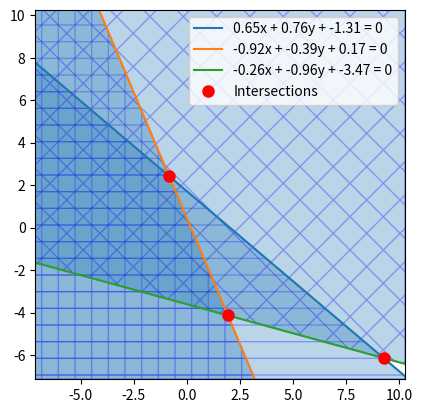

Here is the Python script that generated this plot:
import matplotlib.pyplot as plt
import numpy as np
import pandas as pd
from scipy.spatial import ConvexHull, HalfspaceIntersection


def find_halfspaces_intersection(halfspaces, interior_point):
    """
    Find the intersection of halfspaces using HalfspaceIntersection.
    :param halfspaces (numpy.ndarray): Halfspaces in the form A*x + b <= 0
    :param interior_point (numpy.ndarray): A point inside the intersection
    :return: numpy.ndarray: Vertices of the intersection polytope
    """
    return HalfspaceIntersection(halfspaces, interior_point).intersections


def generate_sample_bounded_halfspaces(n_halfspaces=3, n_dimensions=2):
    """
    Generate random bounded Halfspaces of the form A*x + b <= 0.
    By defining a Convex Hull, we can ensure that the halfspaces are bounded, so the intersections are not empty.
    The intersection of the halfspaces is guaranteed to be a convex polytope.

    :param n_halfspaces (int): Number of halfspaces to generate for each sample
    :param n_dimensions (int): Number of dimensions for the halfspaces of each sample
    :return pandas.DataFrame: DataFrame containing the halfspaces and their labels
    """
    # Generate random points
    points = np.random.uniform(-10, 10, (n_halfspaces, n_dimensions))

    # Create a convex hull from the points
    hull = ConvexHull(points)

    # Create halfspaces from the convex hull equations
    halfspaces = hull.equations

    # Create a guaranteed interior point
    interior_point = np.mean(points, axis=0)

    # Generate labels for the halfspaces, i.e. the intersection of the three halfspaces
    h_intersections = HalfspaceIntersection(
        hull.equations, interior_point
    ).intersections

    return halfspaces, interior_point, h_intersections


def generate_dataset(num_rows=100, n_halfspaces=3, n_dimensions=2):
    """
    Generates a dataset of halfspaces and their intersections.
    Example format:
    'h1_a1', 'h1_a2', 'h1_b', 'h2_a1', 'h2_a2', 'h2_b', 'h3_a1', 'h3_a2', 'h3_b', 'x1', 'y1', 'x2', 'y2', 'x3', 'y3'
    where h1, h2, h3 are the halfspaces parametrized by a1, a2, b (i.e. A*x + b <= 0), and x1, y1, x2, y2, x3, y3 are the vertices of the intersection.

    :param num_rows (int): Number of samples to generate
    :param n_halfspaces (int): Number of halfspaces to generate for each sample
    :param n_dimensions (int): Number of dimensions for the halfspaces of each sample
    """
    data = []
    for _ in range(num_rows):
        halfspaces, interior_point, h_intersections = (
            generate_sample_bounded_halfspaces(n_halfspaces, n_dimensions)
        )
        # Flatten the halfspaces and add to the data
        flat_halfspaces = halfspaces.flatten()
        data.append(np.concatenate((flat_halfspaces, h_intersections.flatten())))

    # Create a DataFrame from the data
    df = pd.DataFrame(data)
    # Generate column names
    columns = []
    for i in range(n_halfspaces):
        for j in range(n_dimensions):
            columns.append(f'h{i+1}_a{j+1}')
        columns.append(f'h{i+1}_b')

    for i in range(len(h_intersections)):
        for j in range(n_dimensions):
            columns.append(f'x{i+1}_{j+1}')

    df.columns = columns

    return df


def plot_sample_halfspaces_w_intersection(halfspaces, h_intersections):
    """
    Plot the halfspaces and their intersection.
    Source: https://docs.scipy.org/doc/scipy/reference/generated/scipy.spatial.HalfspaceIntersection.html#scipy.spatial.HalfspaceIntersection
    """
    fig = plt.figure()
    ax = fig.add_subplot(1, 1, 1, aspect='equal')

    # Set limits to cover your intersections properly
    x_bound = min(np.min(h_intersections, axis=0))
    y_bound = max(np.max(h_intersections, axis=0))

    xlim, ylim = (x_bound - 1, y_bound + 1), (x_bound - 1, y_bound + 1)
    ax.set_xlim(xlim)
    ax.set_ylim(ylim)

    x = np.linspace(xlim[0], xlim[1], 400)

    symbols = ['-', '+', 'x']  # Only 3 symbols for 3 halfspaces
    signs = [0, 0, -1]  # Adjust signs appropriately
    fmt = {'color': None, 'edgecolor': 'b', 'alpha': 0.3}

    for h, sym, sign in zip(halfspaces, symbols, signs):
        hlist = h.tolist()
        fmt['hatch'] = sym
        if h[1] == 0:
            x_val = -h[2] / h[0]
            ax.axvline(x_val, label='{}x + {}y + {} = 0'.format(*np.round(hlist, 2)))
            xi = np.linspace(xlim[sign], x_val, 100)
            ax.fill_between(xi, ylim[0], ylim[1], **fmt)
        else:
            y = (-h[2] - h[0] * x) / h[1]
            ax.plot(x, y, label='{}x + {}y + {} = 0'.format(*np.round(hlist, 2)))
            ax.fill_between(x, y, ylim[sign], **fmt)

    # Plot intersections
    x_pts, y_pts = h_intersections[:, 0], h_intersections[:, 1]
    ax.plot(x_pts, y_pts, 'o', markersize=8, color='red', label='Intersections')

    ax.legend()
    plt.savefig('halfspaces_intersection.png')
    return None


if __name__ == '__main__':
    # Generate and save the dataset
    n_halfspaces = 3
    n_dimensions = 2
    df = generate_dataset(
        num_rows=100, n_halfspaces=n_halfspaces, n_dimensions=n_dimensions
    )
    print(df.head())

    # Save the dataset to a CSV file
    df.to_csv('halfspaces_dataset.csv', index=False)

    # Plot a sample of halfspaces and their intersection
    sample_idx = 0
    halfspaces = df.iloc[sample_idx][
        : n_halfspaces * (n_dimensions + 1)
    ].values.reshape(n_halfspaces, (n_dimensions + 1))
    intersections = df.iloc[sample_idx][
        n_halfspaces * (n_dimensions + 1) :
    ].values.reshape(n_halfspaces, n_dimensions)

    plot_sample_halfspaces_w_intersection(halfspaces, intersections)
